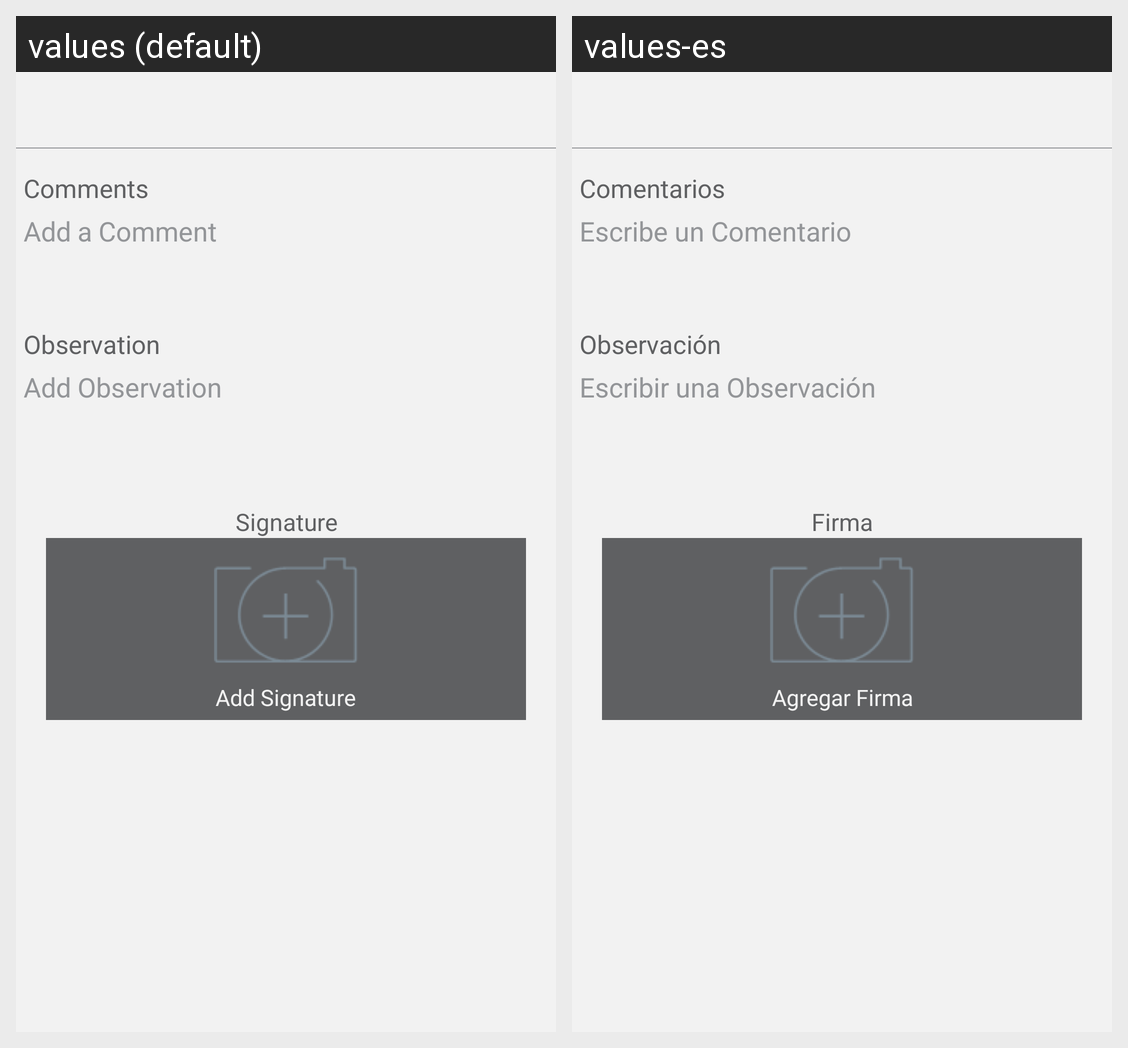

Translations of the strings shown on this Android screen, per locale in the grid:
Android screen res/layout/fragment_forms.xml rendered under 2 locales, left to right: values (default), values-es. Device: Nexus 5 (rendered at 1080×1920; each locale shown at half size, 540×960, under a caption strip naming it); theme AppTheme.
Strings drawn on this screen, with the default value and each locale's value (text and hints the layout hard-codes, and strings that could not be matched under every locale, appear in the picture but are not listed):

comments
  values: Comments
  values-es: Comentarios

client_comments_hint
  values: Add a Comment
  values-es: Escribe un Comentario

observation_extra_task
  values: Observation
  values-es: Observación

add_observation_extra_task
  values: Add Observation
  values-es: Escribir una Observación

evidence
  values: Signature
  values-es: Firma

text_camera
  values: Add Signature
  values-es: Agregar Firma
